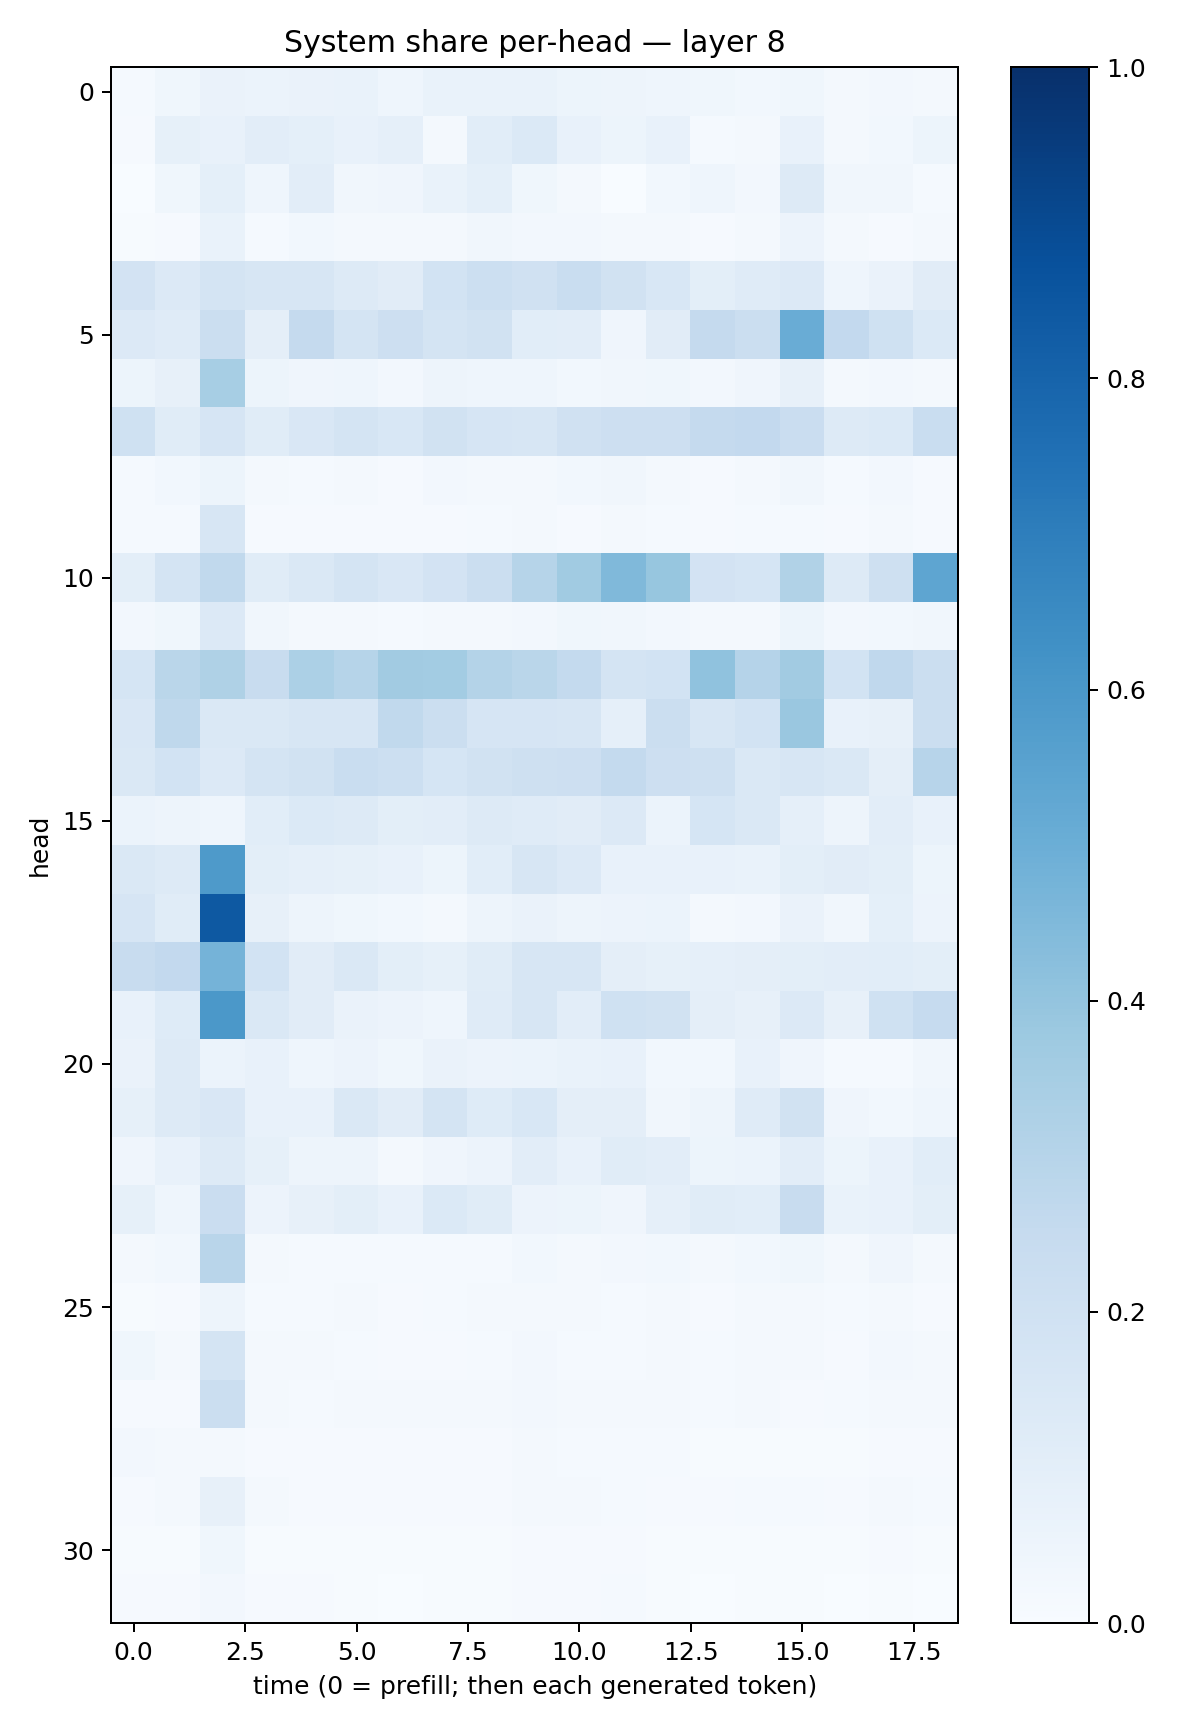

The table this chart was drawn from, first rows:
0.013020001, 0.03812632, 0.06602091, 0.05886938, 0.0658634, 0.06670989, 0.043721076, 0.07006183, 0.069593646, 0.06960636, 0.05224359, 0.04958129, 0.04488711, 0.036366794, 0.028308265, 0.03655767, 0.016640963, 0.026332824, 0.021414822
0.0109, 0.08333, 0.0749, 0.1043, 0.09084, 0.07541, 0.08869, 0.02327, 0.1085, 0.1392, 0.07619, 0.05149, 0.07066, 0.01239, 0.02143, 0.07494, 0.01652, 0.02969, 0.05192
0.003414, 0.03624, 0.09322, 0.04657, 0.1031, 0.03213, 0.04012, 0.07022, 0.08995, 0.03543, 0.02101, 0.002332, 0.02828, 0.04453, 0.02709, 0.126, 0.03388, 0.03419, 0.01284
0.006681, 0.008358, 0.06767, 0.01417, 0.02756, 0.01747, 0.01695, 0.02306, 0.03511, 0.02459, 0.02352, 0.0191, 0.01573, 0.008056, 0.01622, 0.05483, 0.01757, 0.0116, 0.01982
0.1826, 0.1341, 0.1785, 0.1604, 0.1639, 0.1288, 0.1095, 0.1854, 0.2152, 0.1965, 0.2318, 0.195, 0.1558, 0.09998, 0.1202, 0.1331, 0.04654, 0.06487, 0.1113
0.1341, 0.1199, 0.2262, 0.09549, 0.2502, 0.1745, 0.213, 0.1723, 0.1891, 0.1078, 0.1036, 0.04245, 0.1122, 0.2517, 0.2227, 0.5065, 0.2585, 0.2009, 0.1395
0.0528, 0.07992, 0.3446, 0.0526, 0.04022, 0.04326, 0.02692, 0.05063, 0.04632, 0.04579, 0.0281, 0.03241, 0.03557, 0.0238, 0.04244, 0.07842, 0.02055, 0.02713, 0.01855
0.2002, 0.1165, 0.1676, 0.1167, 0.1489, 0.1771, 0.1559, 0.1934, 0.1646, 0.1574, 0.1992, 0.2116, 0.2142, 0.2513, 0.2596, 0.2284, 0.1305, 0.14, 0.2341
0.01554, 0.02813, 0.05206, 0.01809, 0.01387, 0.0162, 0.009129, 0.02416, 0.01696, 0.02036, 0.03057, 0.03224, 0.02288, 0.01118, 0.0179, 0.03175, 0.01423, 0.02637, 0.01064
0.01258, 0.01176, 0.1622, 0.009389, 0.008034, 0.01033, 0.009902, 0.01147, 0.01313, 0.01814, 0.01081, 0.01698, 0.01203, 0.008423, 0.01433, 0.01541, 0.009571, 0.02055, 0.009632
0.09769, 0.1728, 0.2619, 0.1136, 0.142, 0.1731, 0.1492, 0.1826, 0.2247, 0.2984, 0.3651, 0.4463, 0.3919, 0.1803, 0.1707, 0.3146, 0.1252, 0.208, 0.5384
0.02469, 0.03695, 0.1353, 0.03323, 0.02279, 0.01843, 0.01492, 0.0161, 0.01679, 0.02488, 0.03746, 0.0349, 0.02658, 0.0181, 0.02199, 0.05335, 0.0254, 0.02988, 0.03508
0.1702, 0.2876, 0.3227, 0.2382, 0.3305, 0.2978, 0.3601, 0.359, 0.3066, 0.288, 0.2568, 0.1736, 0.1836, 0.4078, 0.3039, 0.3612, 0.186, 0.2694, 0.2219
0.1519, 0.2716, 0.1473, 0.1446, 0.1612, 0.1624, 0.2621, 0.2207, 0.1647, 0.1669, 0.1638, 0.0878, 0.2193, 0.1624, 0.1846, 0.3835, 0.07154, 0.08005, 0.2246
0.1464, 0.1861, 0.1332, 0.176, 0.1878, 0.2326, 0.2181, 0.1707, 0.1919, 0.2059, 0.2117, 0.256, 0.2142, 0.2032, 0.143, 0.1603, 0.1431, 0.09388, 0.2942
0.06068, 0.05042, 0.04328, 0.1055, 0.1401, 0.1298, 0.0999, 0.1037, 0.1277, 0.1176, 0.1104, 0.1364, 0.06112, 0.1683, 0.143, 0.0884, 0.04845, 0.1023, 0.077
0.1455, 0.1276, 0.5896, 0.09977, 0.08801, 0.08369, 0.0741, 0.05402, 0.1089, 0.1594, 0.1352, 0.07601, 0.07372, 0.07138, 0.0687, 0.09994, 0.113, 0.0994, 0.05157
0.1644, 0.1171, 0.8423, 0.08139, 0.05029, 0.03566, 0.02743, 0.0177, 0.0477, 0.06618, 0.05058, 0.0555, 0.06019, 0.02286, 0.02721, 0.06258, 0.03309, 0.09148, 0.0566
0.2379, 0.2605, 0.4736, 0.1851, 0.1125, 0.148, 0.09914, 0.08592, 0.1141, 0.1587, 0.1584, 0.09543, 0.08478, 0.08957, 0.09697, 0.09877, 0.1018, 0.1063, 0.09917
0.07601, 0.1217, 0.5972, 0.144, 0.1096, 0.06296, 0.05614, 0.04401, 0.1185, 0.1566, 0.102, 0.2008, 0.1875, 0.09708, 0.08093, 0.1346, 0.07926, 0.2024, 0.2477
0.06547, 0.13, 0.06077, 0.07174, 0.04554, 0.055, 0.03641, 0.06583, 0.05775, 0.05962, 0.06737, 0.07657, 0.02921, 0.02827, 0.0767, 0.04215, 0.01461, 0.01257, 0.03175
0.08413, 0.1278, 0.1487, 0.07097, 0.07425, 0.1456, 0.11, 0.1736, 0.1226, 0.1538, 0.09733, 0.09599, 0.0345, 0.04978, 0.1198, 0.1904, 0.04235, 0.02866, 0.04318
0.03978, 0.07248, 0.1271, 0.08354, 0.04689, 0.04774, 0.0231, 0.04206, 0.05824, 0.1023, 0.07184, 0.1147, 0.1041, 0.05429, 0.05891, 0.1037, 0.05197, 0.07265, 0.1087
0.08371, 0.04434, 0.229, 0.05848, 0.07873, 0.09991, 0.07273, 0.1367, 0.1135, 0.05477, 0.05337, 0.03979, 0.08633, 0.1143, 0.1076, 0.2412, 0.06824, 0.07069, 0.1001
0.01858, 0.02825, 0.2914, 0.02098, 0.01502, 0.01507, 0.01449, 0.01206, 0.01547, 0.02925, 0.02046, 0.02662, 0.03032, 0.022, 0.03081, 0.03554, 0.01963, 0.04003, 0.01658
0.006798, 0.0102, 0.0498, 0.01181, 0.01253, 0.01575, 0.01042, 0.01276, 0.01852, 0.0205, 0.01836, 0.01478, 0.01609, 0.01075, 0.01624, 0.02253, 0.0132, 0.01608, 0.01045
0.0363, 0.02044, 0.174, 0.01772, 0.01595, 0.01491, 0.01083, 0.008898, 0.01208, 0.02583, 0.01259, 0.01189, 0.01765, 0.01371, 0.01861, 0.02308, 0.00971, 0.02649, 0.0167
0.009796, 0.01111, 0.2253, 0.01723, 0.01333, 0.01689, 0.01897, 0.01711, 0.01736, 0.02601, 0.02034, 0.01755, 0.01577, 0.01502, 0.01868, 0.01119, 0.01386, 0.02043, 0.01608
0.02375, 0.01997, 0.0192, 0.01138, 0.009437, 0.009349, 0.009611, 0.008104, 0.01164, 0.01564, 0.01345, 0.01263, 0.01522, 0.007718, 0.005909, 0.00673, 0.00569, 0.008748, 0.009383
0.01143, 0.01961, 0.07871, 0.01825, 0.01099, 0.01163, 0.009318, 0.01016, 0.0115, 0.01633, 0.0224, 0.0148, 0.01101, 0.009702, 0.01227, 0.01216, 0.008953, 0.01917, 0.01194
0.007406, 0.005528, 0.03734, 0.007453, 0.005661, 0.007141, 0.00585, 0.004289, 0.0054, 0.009396, 0.008352, 0.009123, 0.007448, 0.004281, 0.005143, 0.007711, 0.005814, 0.008309, 0.004882
0.008888, 0.009108, 0.02392, 0.008634, 0.008591, 0.007251, 0.003618, 0.004897, 0.00741, 0.008561, 0.008533, 0.01194, 0.006101, 0.003145, 0.004679, 0.007175, 0.003628, 0.004549, 0.003139
